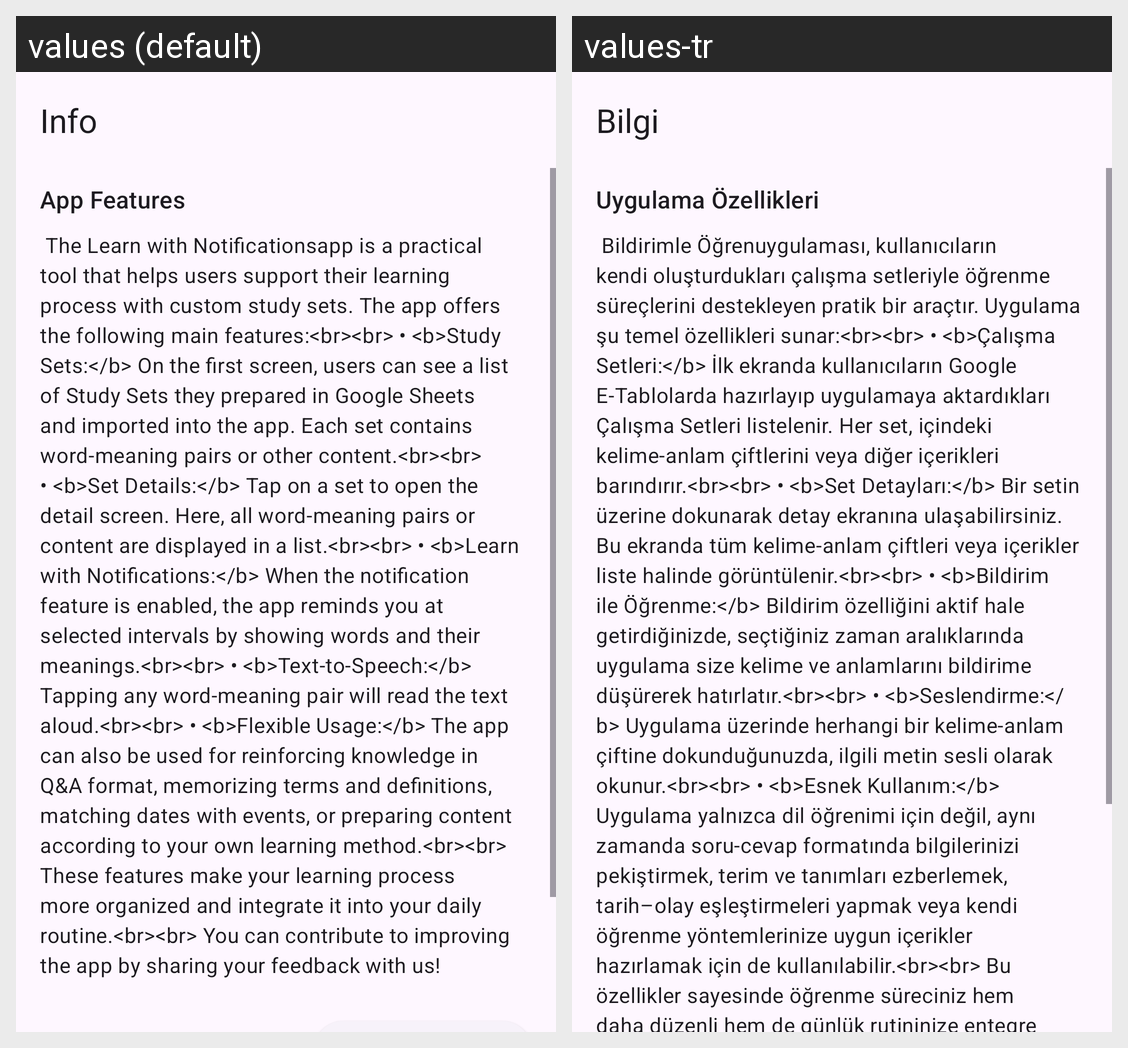

The Android screen above is rendered under two locales of the same app. Produce the string resources it draws, with the default and per-locale values.
Android screen res/layout/fragment_bilgi.xml rendered under 2 locales, left to right: values (default), values-tr. Device: Nexus 5 (rendered at 1080×1920; each locale shown at half size, 540×960, under a caption strip naming it); theme Theme.BildirimleOgren.
Strings drawn on this screen, with the default value and each locale's value (text and hints the layout hard-codes, and strings that could not be matched under every locale, appear in the picture but are not listed):

info
  values: Info
  values-tr: Bilgi

app_features
  values: App Features
  values-tr: Uygulama Özellikleri
